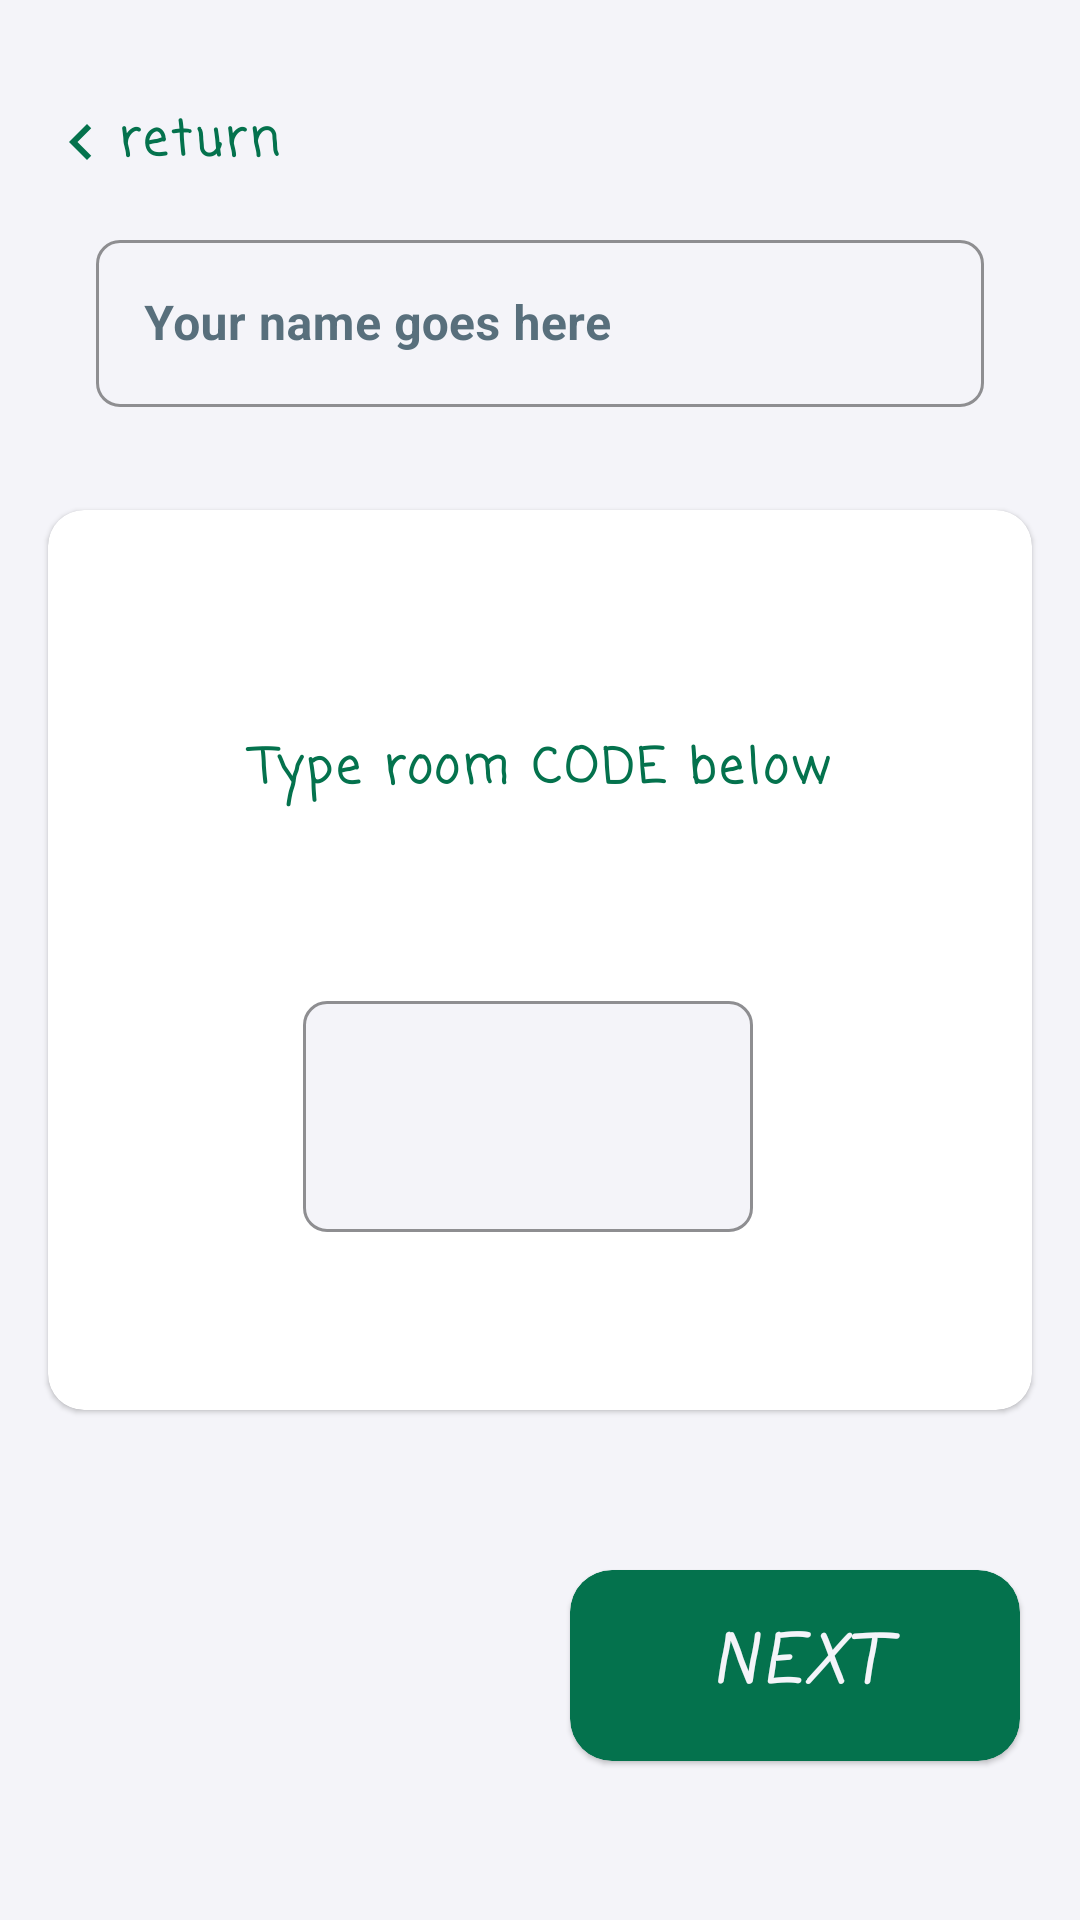

Layout XML and referenced resources for this Android screen:
<!-- AndroidManifest.xml: application theme AppTheme -->
<!-- res/layout/fragment_join.xml -->
<androidx.constraintlayout.widget.ConstraintLayout xmlns:android="http://schemas.android.com/apk/res/android"
    xmlns:app="http://schemas.android.com/apk/res-auto"
    android:layout_width="match_parent"
    android:layout_height="match_parent"
    android:background="@color/white">

    <TextView
        android:id="@+id/return_button"
        android:layout_width="wrap_content"
        android:layout_height="wrap_content"
        android:drawableStart="@drawable/ic_left_accent_24dp"
        android:text="@string/return_"
        android:textAlignment="textStart"
        android:layout_marginTop="20dp"
        android:background="?attr/selectableItemBackgroundBorderless"
        app:layout_constraintTop_toTopOf="parent"
        app:layout_constraintStart_toStartOf="parent"/>

    <com.google.android.material.card.MaterialCardView
        android:id="@+id/card_view"
        android:layout_width="0dp"
        android:layout_height="300dp"
        android:layout_margin="16dp"
        android:background="@color/colorPrimary"
        app:cardCornerRadius="12dp"
        app:layout_constraintBottom_toBottomOf="parent"
        app:layout_constraintEnd_toEndOf="parent"
        app:layout_constraintStart_toStartOf="parent"
        app:layout_constraintTop_toTopOf="parent">

        <androidx.constraintlayout.widget.ConstraintLayout
            android:layout_width="match_parent"
            android:layout_height="match_parent"
            android:layout_margin="10dp">

            <TextView
                android:id="@+id/label_code"
                android:layout_width="0dp"
                android:layout_height="wrap_content"
                android:text="Type room CODE below"
                app:layout_constraintBottom_toTopOf="@id/code_layout"
                app:layout_constraintEnd_toEndOf="parent"
                app:layout_constraintStart_toStartOf="parent"
                app:layout_constraintTop_toTopOf="parent" />


            <com.google.android.material.textfield.TextInputLayout
                android:id="@+id/code_layout"
                android:layout_width="150dp"
                android:layout_height="wrap_content"
                android:layout_marginEnd="8dp"
                app:errorEnabled="false"
                app:hintEnabled="false"
                app:layout_constraintBottom_toBottomOf="parent"
                app:layout_constraintEnd_toEndOf="parent"
                app:layout_constraintStart_toStartOf="parent"
                app:layout_constraintTop_toBottomOf="@id/label_code">

                <com.google.android.material.textfield.TextInputEditText
                    android:id="@+id/code_text"
                    android:layout_width="match_parent"
                    android:layout_height="match_parent"
                    android:maxLength="6"
                    android:textAlignment="center"
                    android:textColor="@color/colorAccent"
                    android:textSize="32sp"
                    android:textStyle="bold">

                </com.google.android.material.textfield.TextInputEditText>
            </com.google.android.material.textfield.TextInputLayout>

        </androidx.constraintlayout.widget.ConstraintLayout>

    </com.google.android.material.card.MaterialCardView>

    <com.google.android.material.textfield.TextInputLayout
        android:id="@+id/name_layout"
        android:layout_marginStart="32dp"
        android:layout_marginEnd="32dp"
        android:layout_width="match_parent"
        android:layout_height="wrap_content"
        app:errorEnabled="true"
        android:hint="@string/your_name_goes_here"
        app:layout_constraintTop_toBottomOf="@id/return_button"
        app:layout_constraintEnd_toEndOf="parent"
        app:layout_constraintStart_toStartOf="parent">

        <com.google.android.material.textfield.TextInputEditText
            android:id="@+id/name_text"
            android:layout_width="match_parent"
            android:layout_height="match_parent"
            android:textColor="@color/colorAccent"
            android:textStyle="bold">

        </com.google.android.material.textfield.TextInputEditText>
    </com.google.android.material.textfield.TextInputLayout>

    <com.google.android.material.card.MaterialCardView
        android:layout_width="150dp"
        android:layout_height="wrap_content"
        android:layout_margin="20dp"
        android:text="@string/next"
        app:cardBackgroundColor="@color/colorAccent"
        app:cardCornerRadius="14dp"
        app:layout_constraintBottom_toBottomOf="parent"
        app:layout_constraintEnd_toEndOf="parent"
        app:layout_constraintTop_toBottomOf="@id/card_view">

        <TextView
            android:id="@+id/next_button"
            android:layout_width="match_parent"
            android:layout_height="match_parent"
            android:drawableEnd="@drawable/ic_right_white_24dp"
            android:fontFamily="casual"
            android:text="@string/next"
            android:textColor="@color/white"
            android:textSize="22sp"
            android:textStyle="bold|italic" />

    </com.google.android.material.card.MaterialCardView>


</androidx.constraintlayout.widget.ConstraintLayout>
<!-- resources referenced by this layout -->
<resources>
  <color name="colorAccent">#04724D</color>
  <color name="colorPrimary">#B8DBD9</color>
  <color name="white">#F4F4F9</color>
  <!-- drawable ic_left_accent_24dp (drawable) -->
  <vector android:height="24dp" android:tint="#04724D"
      android:viewportHeight="24.0" android:viewportWidth="24.0"
      android:width="24dp" xmlns:android="http://schemas.android.com/apk/res/android">
      <path android:fillColor="#FF000000" android:pathData="M15.41,7.41L14,6l-6,6 6,6 1.41,-1.41L10.83,12z"/>
  </vector>
  <string name="next">NEXT</string>
  <string name="return_">return</string>
  <string name="your_name_goes_here">Your name goes here</string>
  <style name="AppTheme" parent="Theme.MaterialComponents.Light.NoActionBar">
          
          <item name="colorPrimary">@color/colorPrimary</item>
          <item name="colorPrimaryDark">@color/colorPrimaryDark</item>
          <item name="colorAccent">@color/colorAccent</item>
          <item name="colorSecondary">@color/colorAccent</item>
          <item name="materialButtonStyle">@style/ButtonStyle</item>
          <item name="android:textViewStyle">@style/TextViewStyle</item>
          <item name="textInputStyle">@style/InputStyle</item>
  
      </style>
  <color name="colorPrimaryDark">#586F7C</color>
  <style name="ButtonStyle" parent="Widget.MaterialComponents.Button.UnelevatedButton">
          <item name="android:textSize">16sp</item>
          <item name="android:textColor">@color/colorAccent</item>
          <item name="android:textAlignment">center</item>
          <item name="android:textAllCaps">false</item>
          <item name="android:fontFamily">casual</item>
          <item name="android:textStyle">bold</item>
          <item name="android:letterSpacing">0.08</item>
          <item name="android:lineSpacingExtra">2sp</item>
          <item name="cornerRadius">8dp</item>
          <item name="android:padding">15dp</item>
      </style>
  <style name="TextViewStyle" parent="Widget.MaterialComponents.TextView">
          <item name="android:textSize">16sp</item>
          <item name="android:textColor">@color/colorAccent</item>
          <item name="android:textAlignment">center</item>
          <item name="android:textAllCaps">false</item>
          <item name="android:fontFamily">casual</item>
          <item name="android:textStyle">bold</item>
          <item name="android:letterSpacing">0.08</item>
          <item name="android:lineSpacingExtra">2sp</item>
          <item name="android:padding">15dp</item>
      </style>
  <style name="InputStyle" parent="Widget.MaterialComponents.TextInputLayout.OutlinedBox">
          <item name="boxStrokeColor">@color/colorAccent</item>
          <item name="hintTextColor">@color/colorPrimary</item>
          <item name="android:textColorHint">@color/colorPrimaryDark</item>
          <item name="boxBackgroundColor">@color/white</item>
          <item name="boxStrokeWidth">1dp</item>
          <item name="boxCornerRadiusTopStart">8dp</item>
          <item name="boxCornerRadiusTopEnd">8dp</item>
          <item name="boxCornerRadiusBottomStart">8dp</item>
          <item name="boxCornerRadiusBottomEnd">8dp</item>
      </style>
</resources>
